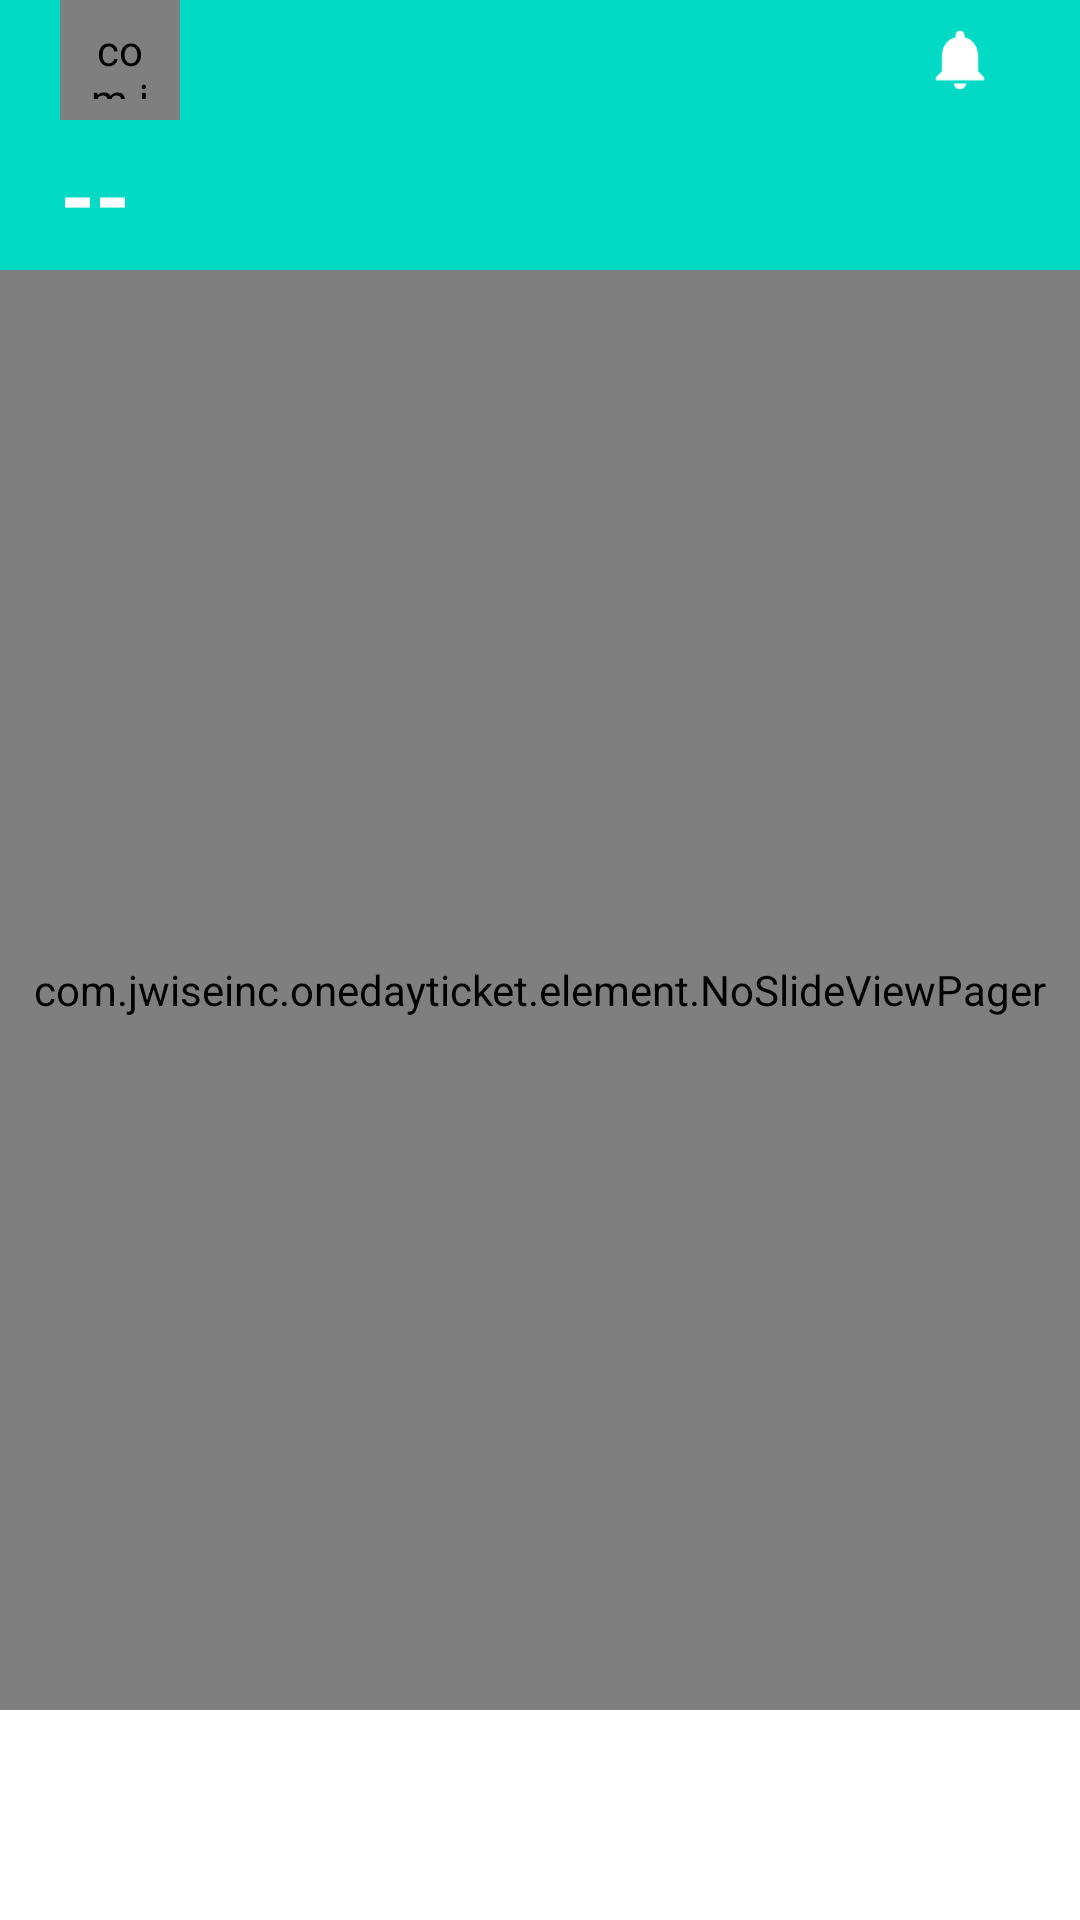

Reconstruct the res/layout file that produces this screen, plus the resources it refers to.
<!-- AndroidManifest.xml: application theme Theme.OneDayTicket -->
<!-- res/layout/activity_main.xml -->
<androidx.constraintlayout.widget.ConstraintLayout
    xmlns:android="http://schemas.android.com/apk/res/android"
    xmlns:app="http://schemas.android.com/apk/res-auto"
    xmlns:ads="http://schemas.android.com/apk/res-auto"
    xmlns:tools="http://schemas.android.com/tools"
    android:layout_width="match_parent"
    android:layout_height="match_parent"
    android:fitsSystemWindows="false"
    tools:context=".view.activtiy.MainActivity">

    <ImageView
        android:id="@+id/qrcodeBtn"
        android:layout_width="60dp"
        android:layout_height="60dp"
        android:layout_marginEnd="20dp"
        android:layout_marginBottom="80dp"
        android:clickable="true"
        ads:srcCompat="@drawable/qrcode"
        app:backgroundTint="@color/white"
        app:layout_constraintBottom_toBottomOf="parent"
        app:layout_constraintEnd_toEndOf="parent"
        app:layout_constraintLeft_toRightOf="parent" />

    <LinearLayout
        android:id="@+id/linearLayout"
        android:layout_width="match_parent"
        android:layout_height="match_parent"
        android:gravity="center"
        android:orientation="vertical">

        <LinearLayout
            android:id="@+id/titlelayout"
            android:layout_width="match_parent"
            android:layout_height="90dp"
            android:background="@color/colorAccent"
            android:orientation="vertical">

            <LinearLayout
                android:layout_width="match_parent"
                android:layout_height="40dp"
                android:backgroundTint="@color/white"
                android:orientation="horizontal"
                android:paddingLeft="20dp"
                android:paddingRight="20dp">

                <com.jwiseinc.onedayticket.element.CircleImageView
                    android:id="@+id/logoView"
                    android:layout_width="40dp"
                    android:layout_height="40dp"
                    android:layout_alignParentTop="true"
                    android:gravity="center"
                    android:padding="7dp"
                    android:textColor="#ffffff" />

                <View
                    android:id="@+id/view2"
                    android:layout_width="wrap_content"
                    android:layout_height="wrap_content"
                    android:layout_weight="1" />

                <ImageView
                    android:id="@+id/notify"
                    android:layout_width="40dp"
                    android:layout_height="40dp"
                    android:src="@drawable/ic_notifications" />
            </LinearLayout>

            <TextView
                android:id="@+id/title"
                android:layout_width="match_parent"
                android:layout_height="50dp"
                android:ellipsize="end"
                android:gravity="center|center_horizontal|left"
                android:maxEms="10"
                android:paddingLeft="20dp"
                android:paddingRight="20dp"
                android:singleLine="true"
                android:text="--"
                android:textColor="@color/white"
                android:textSize="30dp"
                android:textStyle="bold" />


        </LinearLayout>

        <com.jwiseinc.onedayticket.element.NoSlideViewPager
            android:id="@+id/viewpager"
            android:layout_width="match_parent"
            android:layout_height="0dp"
            android:layout_weight="6" >

        </com.jwiseinc.onedayticket.element.NoSlideViewPager>

        <com.google.android.material.appbar.AppBarLayout
            android:layout_width="match_parent"
            android:layout_height="70dp"
            android:background="@color/white"
            android:dividerPadding="0dp">

            <com.google.android.material.tabs.TabLayout
                android:id="@+id/tablayout"
                android:layout_width="match_parent"
                android:layout_height="match_parent"
                android:layout_weight="6"
                ads:tabIndicatorColor="@color/white"
                ads:tabMaxWidth="0dp"
                ads:tabPaddingBottom="0dp"
                ads:tabPaddingEnd="0dp"
                ads:tabPaddingStart="0dp"
                ads:tabPaddingTop="0dp"
                app:layout_scrollFlags="scroll|enterAlways"
                app:tabBackground="@color/white" />

        </com.google.android.material.appbar.AppBarLayout>


    </LinearLayout>

    <com.jwiseinc.onedayticket.element.AVLoadingIndicatorView
        android:id="@+id/loadingView"
        app:indicatorName="LineSpinFadeLoaderIndicator"
        app:indicatorColor="@color/gray_2"
        android:layout_width="50dp"
        android:layout_height="50dp"
        android:visibility="gone"
        app:layout_constraintBottom_toBottomOf="parent"
        app:layout_constraintEnd_toEndOf="parent"
        app:layout_constraintStart_toStartOf="@+id/linearLayout"
        app:layout_constraintTop_toTopOf="@+id/linearLayout" />

</androidx.constraintlayout.widget.ConstraintLayout>
<!-- resources referenced by this layout -->
<resources>
  <color name="gray_2">#7E7E7F</color>
  <color name="white">#FFFFFFFF</color>
  <!-- drawable ic_notifications: png bitmap (drawable, 1698 bytes) -->
  <style name="Theme.OneDayTicket" parent="Theme.MaterialComponents.DayNight.DarkActionBar">
          <item name="colorPrimary">@color/orange</item>
          <item name="colorPrimaryVariant">@color/orange</item>
          <item name="colorOnPrimary">@color/black</item>
          <item name="colorSecondary">@color/red</item>
          <item name="colorSecondaryVariant">@color/light_blue</item>
          <item name="colorOnSecondary">@color/black</item>
      </style>
  <color name="orange">#FF9807</color>
  <color name="black">#FF000000</color>
  <color name="red">#FF4D13</color>
  <color name="light_blue">#4898e6</color>
  <!-- not gathered from this repository: default colours our renderer supplied (Android Studio template values) -->
  <color name="colorAccent">#FF03DAC5</color>
</resources>
